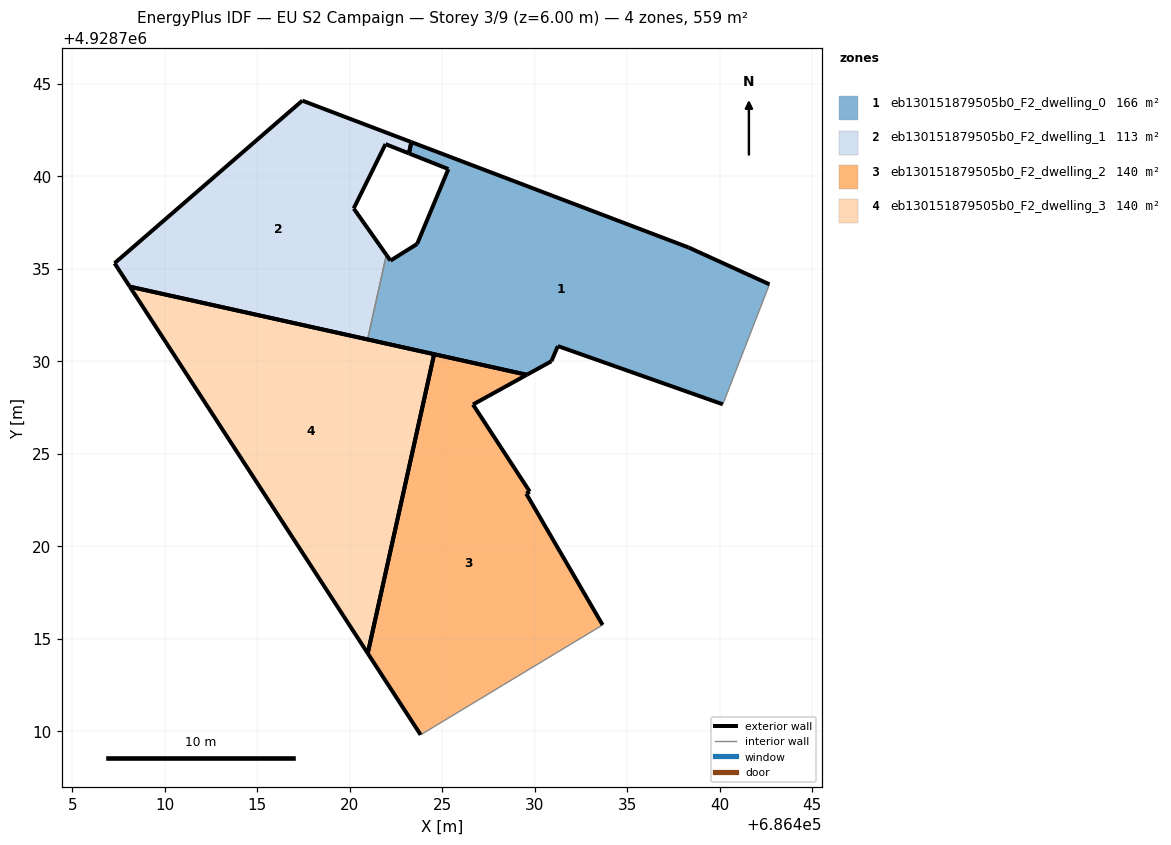
=== STOREY PLAN SPEC (per zone: floor XY polygon, exterior-wall plan segments, windows/doors) ===
zone 1: eb130151879505b0_F2_dwelling_0  (166.1 m²)
  floor: (686440.17, 4928727.68) (686442.69, 4928734.17) (686438.32, 4928736.16) (686423.33, 4928741.86) (686423.20, 4928741.25) (686425.33, 4928740.40) (686423.65, 4928736.35) (686422.20, 4928735.45) (686421.98, 4928735.76) (686420.97, 4928731.19) (686429.58, 4928729.27) (686430.90, 4928730.01) (686431.25, 4928730.83)
  exterior wall: (686421.98, 4928735.76) – (686422.20, 4928735.45)  [0.4 m]
  exterior wall: (686422.20, 4928735.45) – (686423.65, 4928736.35)  [1.7 m]
  exterior wall: (686423.65, 4928736.35) – (686425.33, 4928740.40)  [4.4 m]
  exterior wall: (686425.33, 4928740.40) – (686423.20, 4928741.25)  [2.3 m]
  exterior wall: (686423.33, 4928741.86) – (686438.32, 4928736.16)  [16.0 m]
  exterior wall: (686438.32, 4928736.16) – (686442.69, 4928734.17)  [4.8 m]
  exterior wall: (686440.18, 4928727.68) – (686431.26, 4928730.83)  [9.5 m]
  exterior wall: (686431.26, 4928730.83) – (686430.91, 4928730.01)  [0.9 m]
  exterior wall: (686430.91, 4928730.01) – (686429.58, 4928729.27)  [1.5 m]
  exterior wall: (686429.58, 4928729.27) – (686420.97, 4928731.19)  [8.8 m]
  exterior wall: (686423.20, 4928741.25) – (686423.34, 4928741.86)  [0.6 m]
  interior walls: 2
zone 2: eb130151879505b0_F2_dwelling_1  (113.1 m²)
  floor: (686420.97, 4928731.19) (686421.98, 4928735.76) (686420.22, 4928738.27) (686421.94, 4928741.75) (686423.20, 4928741.25) (686423.33, 4928741.86) (686417.44, 4928744.10) (686407.29, 4928735.31) (686408.11, 4928734.04)
  exterior wall: (686417.44, 4928744.10) – (686423.33, 4928741.86)  [6.3 m]
  exterior wall: (686423.20, 4928741.25) – (686421.94, 4928741.75)  [1.4 m]
  exterior wall: (686421.94, 4928741.75) – (686420.22, 4928738.27)  [3.9 m]
  exterior wall: (686420.22, 4928738.27) – (686421.98, 4928735.76)  [3.1 m]
  exterior wall: (686420.97, 4928731.19) – (686408.11, 4928734.04)  [13.2 m]
  exterior wall: (686408.11, 4928734.04) – (686407.29, 4928735.31)  [1.5 m]
  exterior wall: (686407.29, 4928735.31) – (686417.44, 4928744.10)  [13.4 m]
  exterior wall: (686423.33, 4928741.86) – (686423.20, 4928741.25)  [0.6 m]
  interior walls: 1
zone 3: eb130151879505b0_F2_dwelling_2  (139.6 m²)
  floor: (686433.67, 4928715.75) (686429.54, 4928722.85) (686429.73, 4928722.96) (686426.67, 4928727.67) (686429.58, 4928729.27) (686424.56, 4928730.39) (686420.97, 4928714.21) (686423.83, 4928709.81)
  exterior wall: (686423.83, 4928709.81) – (686420.97, 4928714.21)  [5.3 m]
  exterior wall: (686424.56, 4928730.39) – (686429.58, 4928729.27)  [5.1 m]
  exterior wall: (686429.58, 4928729.27) – (686426.67, 4928727.67)  [3.3 m]
  exterior wall: (686426.67, 4928727.67) – (686429.73, 4928722.96)  [5.6 m]
  exterior wall: (686429.73, 4928722.96) – (686429.55, 4928722.85)  [0.2 m]
  exterior wall: (686429.55, 4928722.85) – (686433.68, 4928715.75)  [8.2 m]
  exterior wall: (686420.97, 4928714.21) – (686424.57, 4928730.39)  [16.6 m]
  interior walls: 1
zone 4: eb130151879505b0_F2_dwelling_3  (139.6 m²)
  floor: (686420.97, 4928714.21) (686424.56, 4928730.39) (686408.11, 4928734.04)
  exterior wall: (686420.97, 4928714.21) – (686408.11, 4928734.04)  [23.6 m]
  exterior wall: (686408.11, 4928734.04) – (686424.56, 4928730.39)  [16.9 m]
  exterior wall: (686424.56, 4928730.39) – (686420.97, 4928714.21)  [16.6 m]

=== DERIVED (storey summary) ===
Building: EU S2 Campaign
Storey: 3 of 9  (floor level z = 6.00 m)
Storey gross floor area: 558.5 m²
Zones on this storey: 4
  - eb130151879505b0_F2_dwelling_0: floor 166.1 m²; exterior wall 50.9 m (152.8 m²); WWR 0.0%
  - eb130151879505b0_F2_dwelling_1: floor 113.1 m²; exterior wall 43.4 m (130.1 m²); WWR 0.0%
  - eb130151879505b0_F2_dwelling_2: floor 139.6 m²; exterior wall 44.3 m (133.0 m²); WWR 0.0%
  - eb130151879505b0_F2_dwelling_3: floor 139.6 m²; exterior wall 57.1 m (171.2 m²); WWR 0.0%
Zone adjacency (shared interzone walls):
  - eb130151879505b0_F2_dwelling_0 ↔ eb130151879505b0_F2_dwelling_1